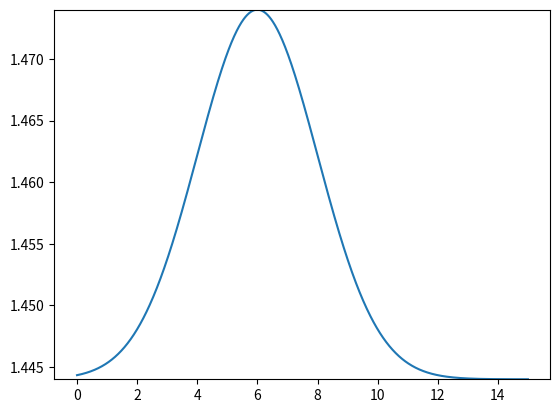
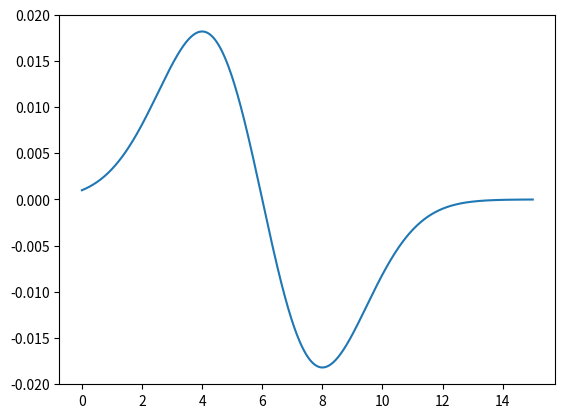

These charts were generated, in order, by the following Python code:

import numpy
from matplotlib import pyplot


def n(r, ncl, a, b, c, m=1):
    return ncl + a * numpy.exp(-(((r-b)/c)**(2*m) / 2))


def dn(r, ncl, a, b, c, m=1):
    return -a * numpy.exp(-(((r-b)/c)**(2*m) / 2)) * m * ((r - b) / c)**(2*m-1)


if __name__ == '__main__':
    R = numpy.linspace(0, 15e-6, 1000)
    ncl = 1.444
    a = 0.03
    b = 6e-6
    c = 2e-6
    m = 1

    N = n(R, ncl, a, b, c, m)
    pyplot.plot(R*1e6, N)
    pyplot.ylim((ncl, ncl+a))

    pyplot.figure()
    pyplot.plot(R*1e6, dn(R, ncl, a, b, c, m))
    pyplot.show()
